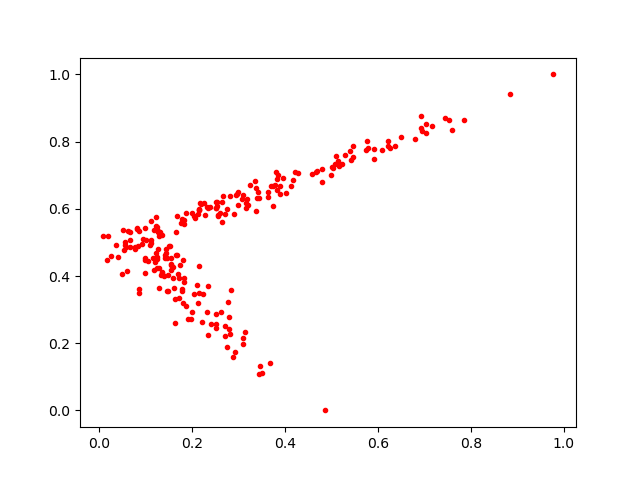

Values plotted in this chart, from the file beside it:
0.5141698, 0.741794
0.02547, 0.4599
0.5776, 0.8016
0.1263, 0.5313
0.6487, 0.8141
0.09992, 0.5414
0.1782, 0.3614
0.1681, 0.4625
0.1429, 0.4623
0.3705, 0.6692
0.3092, 0.6404
0.0572, 0.5021
0.1591, 0.3946
0.1735, 0.3929
0.2163, 0.4303
0.4798, 0.7172
0.227, 0.6175
0.5016, 0.7238
0.374, 0.6668
0.233, 0.6068
0.2113, 0.3745
0.1435, 0.4805
0.3456, 0.1308
0.422, 0.711
0.04057, 0.4563
0.3412, 0.6308
0.1738, 0.4322
0.3634, 0.6351
0.1662, 0.4621
0.3199, 0.6099
0.1452, 0.4673
0.2008, 0.2927
0.3164, 0.6021
0.2706, 0.2515
0.2515, 0.2557
0.6372, 0.7871
0.7841, 0.8636
0.4802, 0.6786
0.1367, 0.4114
0.2048, 0.3463
0.5077, 0.7326
0.04969, 0.4066
0.3907, 0.6686
0.4699, 0.7112
0.4026, 0.6481
0.5401, 0.7705
0.2352, 0.3702
0.1306, 0.5311
0.1635, 0.2595
0.2724, 0.2229
0.1647, 0.3328
0.1765, 0.5589
0.008119, 0.5192
0.3902, 0.6433
0.2801, 0.2792
0.7035, 0.8243
0.3804, 0.7094
0.06811, 0.4861
0.1279, 0.4814
0.7586, 0.834
0.3823, 0.6558
... 181 more rows
